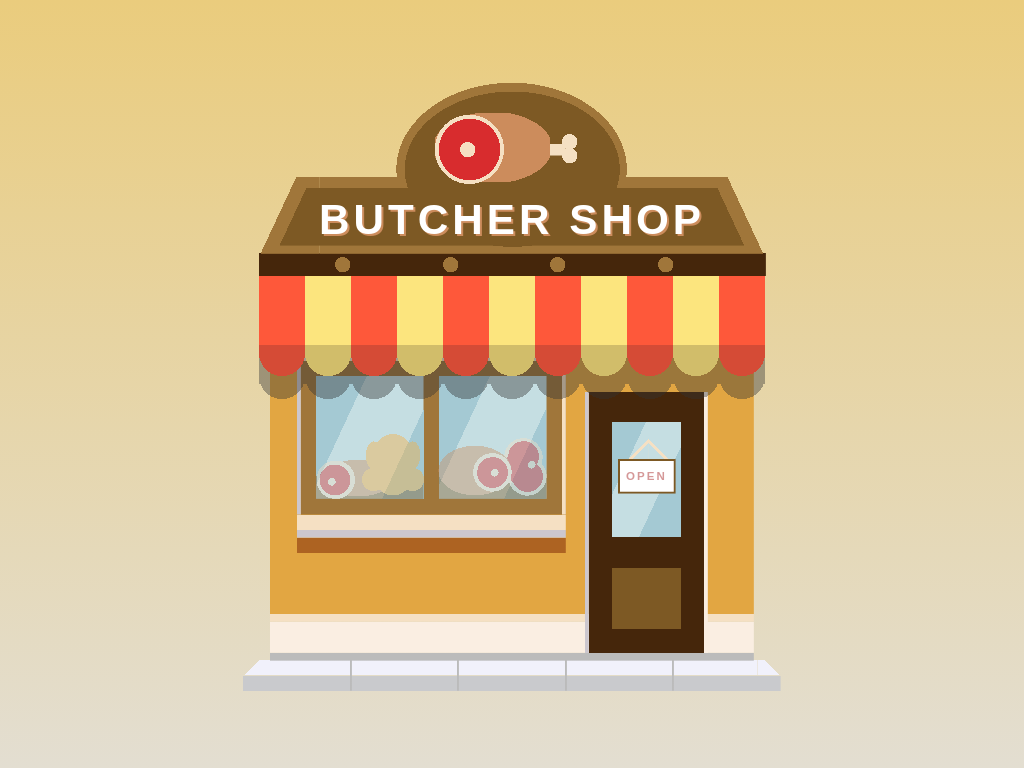

Write the HTML and CSS that draws this image.

<!-- file: 06-meaty-divtober-2022.html -->
<!doctype html>
<html lang="en">
<head>
  <meta charset="utf-8">
  <meta name="viewport" content="width=device-width, initial-scale=1">
  <title>06. Meaty - Divtober 2022</title>
  <link rel="stylesheet" href="06-meaty-divtober-2022.css">
</head>
<body>
<div class="meaty"></div>
</body>
</html>


/* file: 06-meaty-divtober-2022.css */
/* Greg Robleto · https://codepen.io/robleto/pen/vYjaGwq
   Collection: https://github.com/pagespeed-pro/css-art.com/tree/1ce83a9cee23fec9a7b1d665c8b40f9d464c97ee/artwork/06-meaty-divtober-2022 */
/* Presets */
*, *:before, *:after {
  padding: 0;
  margin: 0;
  box-sizing: border-box;
}

:root {
  /* font */
  --font: Inter, serif;
  /* colors */
  --white: #FFFFFF;
  --light-off-white: #FAEEE2;
  --off-white: #F5E0C3;
  --lightest-gray: #F1F1FB;
  --light-gray: #C9CACD;
  --dark-gray: #BBBBBB;
  --shadow-gray: #CCC7CE;
  --black: #333333;
  --tan: #CC8C5C;
  --other-tan: #FAAE3D;
  --light-brown: #A0763A;
  --darker-brown: #7D5924;
  --darkest-brown: #45260B;
  --red: #FE583A;
  --shadow-red: #D54B36;
  --blood-red: #D82C2E;
  --yellow: #FCE57E;
  --shadow-yellow: #D1BD6A;
  --dark-yellow: #E2A642;
  --darkest-yellow: #AD6322;
  --dark-aqua: #A4C9D3;
  --light-aqua: #C5DEE2;
  /*dimensions */
  --width: 70vh;
  --height: 80vh;
  --l-space: calc(var(--width) / 20);
  --wideness: calc(var(--width) - (2 * var(--l-space)));
}

body {
  height: 100vh;
  display: flex;
  justify-content: center;
  align-items: center;
  overflow: hidden;
  background: linear-gradient(#EACC7D, #E3DED1);
}

div:before, div:after {
  display: block;
  content: "";
  position: absolute;
}

div.meaty {
  width: var(--width);
  height: var(--height);
  position: relative;
  display: flex;
  justify-content: center;
  align-items: end;
  /* placements */
  --meat-logo:

    /* meat */ radial-gradient(circle, var(--off-white) 1vh, transparent 1vh) 28.25vh 8.5vh / 2vh 2vh no-repeat,
    /* meat */ radial-gradient(circle, var(--blood-red) 4vh, transparent 4vh) 25vh 5vh / 9vh 9vh no-repeat,
    /* meat */ radial-gradient(circle, var(--off-white) 4.5vh, transparent 4.5vh) 24.5vh 4.5vh / 10vh 10vh no-repeat,
    /* meat */ radial-gradient(ellipse, var(--tan) 7.75vh, transparent 7.75vh) 25vh 4.75vh / 15vh 9vh no-repeat,
    /* meat */ radial-gradient(circle, var(--off-white) 1vh, transparent 1vh) 41.5vh 7.5vh / 2vh 2vh no-repeat,
    /* meat */ radial-gradient(circle, var(--off-white) 1vh, transparent 1vh) 41.5vh 9.25vh / 2vh 2vh no-repeat,
  /* sign-base */ linear-gradient( var(--off-white) 100%, transparent 2vh) 38vh 8.75vh / 4vh 1.5vh no-repeat;
  --roofsign:
  /* sign-top */ radial-gradient(ellipse, var(--darker-brown) 14vh, transparent 14vh) 17vh -1vh / 36vh 26vh no-repeat,
  /* sign-base */ linear-gradient( var(--darker-brown) 100%, transparent 2vh) 10vh 14.5vh /50vh 7.5vh no-repeat,
  /* sign-base */ linear-gradient( var(--light-brown) 100%, transparent 2vh) 10vh 13vh / 50vh 10vh no-repeat,
  /* sign-base-l */ linear-gradient(-65deg, var(--darker-brown) 7vh, transparent 7vh) 2.5vh 14.5vh / 10vh 7.5vh no-repeat,
  /* sign-base-l */ linear-gradient(-65deg, var(--light-brown) 7vh, transparent 7vh) 0vh 13vh / 10vh 10vh no-repeat,
  /* sign-base-l */ linear-gradient(65deg, var(--darker-brown) 7vh, transparent 7vh) 57.5vh 14.5vh / 10vh 7.5vh no-repeat,
  /* sign-base-r */ linear-gradient(65deg, var(--light-brown) 7vh, transparent 7vh) 60vh 13vh / 10vh 10vh no-repeat,
  /* button1 */ radial-gradient(circle, var(--light-brown) 1vh, transparent 1vh) 12vh 23.5vh / 2vh 2vh no-repeat,
  /* button1 */ radial-gradient(circle, var(--light-brown) 1vh, transparent 1vh) 26vh 23.5vh / 2vh 2vh no-repeat,
  /* button1 */ radial-gradient(circle, var(--light-brown) 1vh, transparent 1vh) 40vh 23.5vh / 2vh 2vh no-repeat,
  /* button1 */ radial-gradient(circle, var(--light-brown) 1vh, transparent 1vh) 54vh 23.5vh / 2vh 2vh no-repeat,
  /* sign-bottom */ linear-gradient( var(--darkest-brown) 100%, transparent 2vh) 2vh 23vh / 66vh 3vh no-repeat,
  /* sign-top */ radial-gradient(ellipse, var(--light-brown) 15vh, transparent 15vh) 15vh -3vh / 40vh 30vh no-repeat;
  --window:
  /* window-r-shadow1 */ linear-gradient(115deg, var(--dark-aqua) 6vh, transparent 6vh) 9.5vh 39vh / 12vh 15vh no-repeat,
  /* window-r-shadow2 */ linear-gradient(-65deg, var(--dark-aqua) 5vh, transparent 5vh) 11.5vh 40vh / 12vh 15vh no-repeat,
  /* window-l */ linear-gradient( var(--light-aqua) 100%, transparent 100%) 9.5vh 39vh / 14vh 16vh no-repeat,
  /* window-r-shadow1 */ linear-gradient(115deg, var(--dark-aqua) 6vh, transparent 6vh) 25.5vh 39vh / 12vh 15vh no-repeat,
  /* window-r-shadow2 */ linear-gradient(-65deg, var(--dark-aqua) 5vh, transparent 5vh) 27.5vh 40vh / 12vh 15vh no-repeat,
  /* window-r */ linear-gradient( var(--light-aqua) 100%, transparent 100%) 25.5vh 39vh / 14vh 16vh no-repeat,
  /* window-frames-r */ linear-gradient( var(--off-white) 100%, transparent 100%) 41.5vh 37vh / .5vh 20vh no-repeat,
  /* window-frames-l */ linear-gradient( var(--shadow-gray) 100%, transparent 100%) 7vh 37vh / .5vh 20vh no-repeat,
  /* window-frames */ linear-gradient( var(--light-brown) 100%, transparent 100%) 7.5vh 37vh / 34.5vh 20vh no-repeat,
  /* upper-base */ linear-gradient( var(--off-white) 100%, transparent 100%) 7vh 35vh / 35vh 2vh no-repeat,
  /* upper-base */ linear-gradient( var(--shadow-gray) 100%, transparent 100%) 7vh 34vh / 35vh 1vh no-repeat,
  /* lower-base */ linear-gradient( var(--off-white) 100%, transparent 100%) 7vh 57vh / 35vh 2vh no-repeat,
  /* lower-base */ linear-gradient( var(--shadow-gray) 100%, transparent 100%) 7vh 59vh / 35vh 1vh no-repeat,
  /* lowest-base */ linear-gradient( var(--darkest-yellow) 100%, transparent 100%) 7vh 60vh / 35vh 2vh no-repeat;
  --door:
  /* open-sign */ linear-gradient(var(--white) 10vh, transparent 10vh) 49vh 50vh / 7vh 4vh no-repeat,
  /* open-sign-frame */ linear-gradient(var(--darker-brown) 10vh, transparent 10vh) 48.75vh 49.75vh / 7.5vh 4.5vh no-repeat,
  /* open-sign-string */ linear-gradient(-45deg, var(--light-aqua) 2vh, transparent 2vh) 48.75vh 46.5vh / 4vh 4vh no-repeat,
  /* open-sign-string */ linear-gradient(-45deg, var(--off-white) 2vh, transparent 2vh) 48.25vh 45.5vh / 4.5vh 4.5vh no-repeat,
  /* open-sign-string */ linear-gradient(45deg, var(--light-aqua) 2vh, transparent 2vh) 52.75vh 46.5vh / 4vh 4vh no-repeat,
  /* open-sign-string */ linear-gradient(45deg, var(--off-white) 2vh, transparent 2vh) 52.75vh 45.5vh / 4.5vh 4.5vh no-repeat,
  /* door-top-shadow1 */ linear-gradient(115deg, var(--dark-aqua) 4vh, transparent 4vh) 48vh 45vh / 12vh 15vh no-repeat,
  /* door-top-shadow2 */ linear-gradient(-65deg, var(--dark-aqua) 5vh, transparent 5vh) 45vh 45vh / 12vh 15vh no-repeat,
  /* door-top */ linear-gradient( var(--light-aqua) 100%, transparent 100%) 48vh 45vh / 9vh 15vh no-repeat,
  /* door-bottom */ linear-gradient( var(--darker-brown) 100%, transparent 100%) 48vh 64vh / 9vh 8vh no-repeat,
  /* door-shadow-l */ linear-gradient( var(--shadow-gray) 100%, transparent 100%) 44.5vh 41vh / .5vh 34vh no-repeat,
  /* door-shadow-r */ linear-gradient( var(--light-off-white) 100%, transparent 100%) 60vh 41vh / .5vh 34vh no-repeat,
  /* door*/ linear-gradient( var(--darkest-brown) 100%, transparent 100%) 45vh 41vh / 15vh 34vh no-repeat;
  --storefront:
  /* lower-base */ linear-gradient( var(--light-off-white) 100%, transparent 100%) var(--l-space) 71vh / var(--wideness) 4vh no-repeat,
  /* lower-base-shadow */ linear-gradient( var(--off-white) 100%, transparent 100%) var(--l-space) 70vh / var(--wideness) 1vh no-repeat,
  /* yellow-store */ linear-gradient( var(--dark-yellow) 100%, transparent 100%) var(--l-space) 30vh / var(--wideness) 40vh no-repeat;
  --sidewalk:
  /* upper-sidewalk */ linear-gradient( var(--dark-gray) 100%, transparent 100%) var(--l-space) 75vh / var(--wideness) 1vh no-repeat,
  /* curb-crack1*/ linear-gradient( var(--dark-gray) 6rem, transparent 2vh) 20% 100% / 0.25vh 4vh no-repeat,
  /* curb-crack2*/ linear-gradient( var(--dark-gray) 6rem, transparent 2vh) 40% 100% / 0.25vh 4vh no-repeat,
  /* curb-crack3*/ linear-gradient( var(--dark-gray) 6rem, transparent 2vh) 60% 100% / 0.25vh 4vh no-repeat,
  /* curb-crack4*/ linear-gradient( var(--dark-gray) 6rem, transparent 2vh) 80% 100% / 0.25vh 4vh no-repeat,
  /* sidewalk */ linear-gradient( var(--lightest-gray) 100%, transparent 2vh) 3vh 76vh / 64vh 2vh no-repeat,
  /* sidewalk */ linear-gradient(-45deg, var(--lightest-gray) 2vh, transparent 2vh) 0vh 76vh / 3vh 2vh no-repeat,
  /* sidewalk */ linear-gradient(45deg, var(--lightest-gray) 2vh, transparent 2vh) 67vh 76vh / 3vh 2vh no-repeat,
  /* curb */ linear-gradient( var(--light-gray) 100%, transparent 2vh) 0% 100% / 70vh 2vh no-repeat;
  background: var(--meat-logo), var(--roofsign), var(--window), var(--door), var(--storefront), var(--sidewalk);
}

div.meaty:after {
  width: var(--width);
  height: var(--height);
  position: relative;
  display: flex;
  justify-content: center;
  align-items: center;
  content: "Open";
  color: #990000;
  padding-top: 24vh;
  padding-left: 35vh;
  font-family: Helvetica, serif;
  font-weight: bold;
  font-size: 1.5vh;
  text-transform: uppercase;
  letter-spacing: 2px;
  z-index: 99;
  opacity: 0.4;
  /* positions */
  --meat-cut-1:
     /* meat */ radial-gradient(circle, var(--off-white) .5vh, transparent .5vh) 31.75vh 50.5vh / 2vh 2vh no-repeat,
     /* meat */ radial-gradient(circle, var(--blood-red) 2vh, transparent 2vh) 28vh 47vh / 9vh 9vh no-repeat,
     /* meat */ radial-gradient(circle, var(--off-white) 2.5vh, transparent 2.5vh) 27.5vh 46.5vh / 10vh 10vh no-repeat,
     /* meat */ radial-gradient(ellipse, var(--tan) 4.75vh, transparent 4.75vh) 23.5vh 46.75vh / 13.25vh 9vh no-repeat;
  /* positions */
  --meat-cut-2:
     /* meat */ radial-gradient(circle, var(--off-white) .5vh, transparent .5vh) 36.5vh 49.5vh / 2vh 2vh no-repeat,
     /* meat */ radial-gradient(circle, var(--blood-red) 2vh, transparent 2vh) 32vh 45vh / 9vh 9vh no-repeat,
     /* meat */ radial-gradient(ellipse, var(--blood-red) 2vh, transparent 2vh) 31.75vh 44.5vh / 9vh 12vh no-repeat,
     /* meat */ radial-gradient(circle, var(--blood-red) 2vh, transparent 2vh) 32.5vh 47.5vh / 9vh 9vh no-repeat,
     /* meat */ radial-gradient(circle, var(--off-white) 2.5vh, transparent 2.5vh) 32vh 47vh / 10vh 10vh no-repeat,
     /* meat */ radial-gradient(circle, var(--off-white) 2.5vh, transparent 2.5vh) 31.5vh 44.5vh / 10vh 10vh no-repeat;
  /* positions */
  --meat-cut-3:
     /* turkey-wing-l */ radial-gradient(ellipse, var(--other-tan) 1vh, transparent 1vh) 15.75vh 47vh / 2.5vh 4.5vh no-repeat,
     /* turkey-leg-l */ radial-gradient(ellipse, var(--other-tan) 1.5vh, transparent 1.5vh) 15.5vh 51vh / 3vh 3vh no-repeat,
     /* turkey-wing-r */ radial-gradient(ellipse, var(--other-tan) 1vh, transparent 1vh) 20.75vh 47vh / 2.5vh 4.5vh no-repeat,
     /* turkey-leg-r */ radial-gradient(ellipse, var(--other-tan) 1.5vh, transparent 1.5vh) 20.5vh 51vh / 3vh 3vh no-repeat,
     /* turkey-base */ radial-gradient(ellipse, var(--other-tan) 3vh, transparent 3vh) 16.5vh 46.5vh / 6vh 8vh no-repeat;
  /* positions */
  --meat-cut-4:
     /* meat */ radial-gradient(circle, var(--off-white) .5vh, transparent .5vh) 10.75vh 52vh / 1.5vh 1.5vh no-repeat,
     /* meat */ radial-gradient(circle, var(--blood-red) 2vh, transparent 2vh) 8.5vh 49vh / 7vh 7vh no-repeat,
     /* meat */ radial-gradient(circle, var(--off-white) 2.5vh, transparent 2.5vh) 8vh 48.5vh / 8vh 8vh no-repeat,
     /* meat */ radial-gradient(ellipse, var(--tan) 4.75vh, transparent 4.75vh) 9vh 49.25vh / 12vh 6vh no-repeat;
  --shelves:
  /* lower-shelf-l */ linear-gradient( var(--darker-brown) 100%, transparent 100%) 9.5vh 52vh / 14vh 3vh no-repeat,
  /* lower-shelf-r */ linear-gradient( var(--darker-brown) 100%, transparent 100%) 25.5vh 52vh / 14vh 3vh no-repeat;
  --awning-shadow:
  /* 1 */ linear-gradient(var(--black) 10vh, transparent 6vh) 2vh 30vh / 6vh 20vh no-repeat,
  /* 1 */ radial-gradient(circle, var(--black) 3vh, transparent 3vh) 2vh 36vh / 6vh 6vh no-repeat,
  /* 2 */ linear-gradient(var(--black) 10vh, transparent 6vh) 8vh 30vh / 6vh 20vh no-repeat,
  /* 2 */ radial-gradient(circle, var(--black) 3vh, transparent 3vh) 8vh 36vh / 6vh 6vh no-repeat,
  /* 3 */ linear-gradient(var(--black) 10vh, transparent 6vh) 14vh 30vh / 6vh 20vh no-repeat,
  /* 3 */ radial-gradient(circle, var(--black) 3vh, transparent 3vh) 14vh 36vh / 6vh 6vh no-repeat,
  /* 4 */ linear-gradient(var(--black) 10vh, transparent 6vh) 20vh 30vh / 6vh 20vh no-repeat,
  /* 4 */ radial-gradient(circle, var(--black) 3vh, transparent 3vh) 20vh 36vh / 6vh 6vh no-repeat,
  /* 5 */ linear-gradient(var(--black) 10vh, transparent 6vh) 26vh 30vh / 6vh 20vh no-repeat,
  /* 5 */ radial-gradient(circle, var(--black) 3vh, transparent 3vh) 26vh 36vh / 6vh 6vh no-repeat,
  /* 6 */ linear-gradient(var(--black) 10vh, transparent 6vh) 32vh 30vh / 6vh 20vh no-repeat,
  /* 6 */ radial-gradient(circle, var(--black) 3vh, transparent 3vh) 32vh 36vh / 6vh 6vh no-repeat,
  /* 7 */ linear-gradient(var(--black) 10vh, transparent 6vh) 38vh 30vh / 6vh 20vh no-repeat,
  /* 7 */ radial-gradient(circle, var(--black) 3vh, transparent 3vh) 38vh 36vh / 6vh 6vh no-repeat,
  /* 8 */ linear-gradient(var(--black) 10vh, transparent 6vh) 44vh 30vh / 6vh 20vh no-repeat,
  /* 8 */ radial-gradient(circle, var(--black) 3vh, transparent 3vh) 44vh 36vh / 6vh 6vh no-repeat,
  /* 9 */ linear-gradient(var(--black) 10vh, transparent 6vh) 50vh 30vh / 6vh 20vh no-repeat,
  /* 9 */ radial-gradient(circle, var(--black) 3vh, transparent 3vh) 50vh 36vh / 6vh 6vh no-repeat,
  /* 10 */ linear-gradient(var(--black) 10vh, transparent 6vh) 56vh 30vh / 6vh 20vh no-repeat,
  /* 10 */ radial-gradient(circle, var(--black) 3vh, transparent 3vh) 56vh 36vh / 6vh 6vh no-repeat,
  /* 11 */ linear-gradient(var(--black) 10vh, transparent 6vh) 62vh 30vh / 6vh 20vh no-repeat,
  /* 11 */ radial-gradient(circle, var(--black) 3vh, transparent 3vh) 62vh 36vh / 6vh 6vh no-repeat;
  background: var(--meat-cut-1), var(--meat-cut-2), var(--meat-cut-3), var(--meat-cut-4), var(--shelves), var(--awning-shadow);
}

div.meaty:before {
  width: var(--width);
  height: var(--height);
  padding-top: 15.5vh;
  display: flex;
  justify-content: center;
  align-items: start;
  content: "Butcher Shop";
  color: var(--white);
  font-family: Helvetica, serif;
  font-weight: bold;
  font-size: 5.5vh;
  text-transform: uppercase;
  text-shadow: 2px 2px var(--tan);
  letter-spacing: 4px;
  z-index: 9999;
  /* positions */
  --awning:
   linear-gradient(var(--red) 10vh, transparent 6vh) 2vh 26vh / 6vh 9vh no-repeat,
   linear-gradient(var(--shadow-red) 10vh, transparent 6vh) 2vh 33.5vh / 6vh 3vh no-repeat,
   radial-gradient(circle, var(--shadow-red) 3vh, transparent 3vh) 2vh 33vh / 6vh 6vh no-repeat,

  linear-gradient(var(--yellow) 10vh, transparent 6vh) 8vh 26vh / 6vh 9vh no-repeat,
  linear-gradient(var(--shadow-yellow) 10vh, transparent 6vh) 8vh 33.5vh / 6vh 3vh no-repeat,
  radial-gradient(circle, var(--shadow-yellow) 3vh, transparent 3vh) 8vh 33vh / 6vh 6vh no-repeat,

   linear-gradient(var(--red) 10vh, transparent 6vh) 14vh 26vh / 6vh 9vh no-repeat,
   linear-gradient(var(--shadow-red) 10vh, transparent 6vh) 14vh 33.5vh / 6vh 3vh no-repeat,
   radial-gradient(circle, var(--shadow-red) 3vh, transparent 3vh) 14vh 33vh / 6vh 6vh no-repeat,

  linear-gradient(var(--yellow) 10vh, transparent 6vh) 20vh 26vh / 6vh 9vh no-repeat,
  linear-gradient(var(--shadow-yellow) 10vh, transparent 6vh) 20vh 33.5vh / 6vh 3vh no-repeat,
  radial-gradient(circle, var(--shadow-yellow) 3vh, transparent 3vh) 20vh 33vh / 6vh 6vh no-repeat,


   linear-gradient(var(--red) 10vh, transparent 6vh) 26vh 26vh / 6vh 9vh no-repeat,
   linear-gradient(var(--shadow-red) 10vh, transparent 6vh) 26vh 33.5vh / 6vh 3vh no-repeat,
   radial-gradient(circle, var(--shadow-red) 3vh, transparent 3vh) 26vh 33vh / 6vh 6vh no-repeat,

  linear-gradient(var(--yellow) 10vh, transparent 6vh) 32vh 26vh / 6vh 9vh no-repeat,
  linear-gradient(var(--shadow-yellow) 10vh, transparent 6vh) 32vh 33.5vh / 6vh 3vh no-repeat,
  radial-gradient(circle, var(--shadow-yellow) 3vh, transparent 3vh) 32vh 33vh / 6vh 6vh no-repeat,

   linear-gradient(var(--red) 10vh, transparent 6vh) 38vh 26vh / 6vh 9vh no-repeat,
   linear-gradient(var(--shadow-red) 10vh, transparent 6vh) 38vh 33.5vh / 6vh 3vh no-repeat,
   radial-gradient(circle, var(--shadow-red) 3vh, transparent 3vh) 38vh 33vh / 6vh 6vh no-repeat,

  linear-gradient(var(--yellow) 10vh, transparent 6vh) 44vh 26vh / 6vh 9vh no-repeat,
  linear-gradient(var(--shadow-yellow) 10vh, transparent 6vh) 44vh 33.5vh / 6vh 3vh no-repeat,
  radial-gradient(circle, var(--shadow-yellow) 3vh, transparent 3vh) 44vh 33vh / 6vh 6vh no-repeat,

   linear-gradient(var(--red) 10vh, transparent 6vh) 50vh 26vh / 6vh 9vh no-repeat,
   linear-gradient(var(--shadow-red) 10vh, transparent 6vh) 50vh 33.5vh / 6vh 3vh no-repeat,
   radial-gradient(circle, var(--shadow-red) 3vh, transparent 3vh) 50vh 33vh / 6vh 6vh no-repeat,

  linear-gradient(var(--yellow) 10vh, transparent 6vh) 56vh 26vh / 6vh 9vh no-repeat,
  linear-gradient(var(--shadow-yellow) 10vh, transparent 6vh) 56vh 33.5vh / 6vh 3vh no-repeat,
  radial-gradient(circle, var(--shadow-yellow) 3vh, transparent 3vh) 56vh 33vh / 6vh 6vh no-repeat,


   linear-gradient(var(--red) 10vh, transparent 6vh) 62vh 26vh / 6vh 9vh no-repeat,
   linear-gradient(var(--shadow-red) 10vh, transparent 6vh) 62vh 33.5vh / 6vh 3vh no-repeat,
   radial-gradient(circle, var(--shadow-red) 3vh, transparent 3vh) 62vh 33vh / 6vh 6vh no-repeat;
  background: var(--awning);
}
